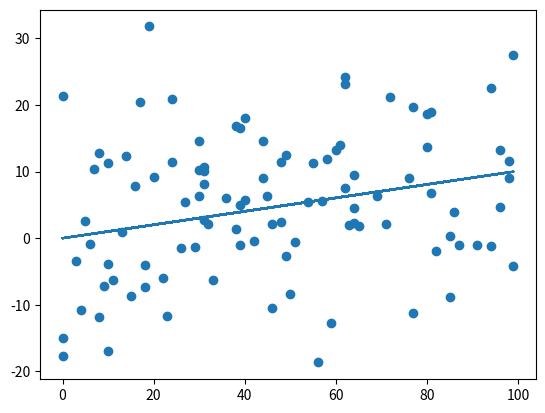

Write Python code to recreate this figure.
import numpy as np


class Linear(object):
    def __init__(self):
        self.coefficients = None

    def fit(self, data):
        x = data[:, :-1]
        y = data[:, -1]

        # Beta = (X^t . X)^{-1}. X^t . y
        self.coefficients = np.matmul(
            np.linalg.pinv(
                np.matmul(
                    np.transpose(x),
                    x
                )
            ),
            np.matmul(
                np.transpose(x),
                y
            )
        )

    def predict(self, data):
        if self.coefficients is None:
            raise ValueError("Need to fit data first.")
        if data.shape[1] != len(self.coefficients):
            raise ValueError("Bad data shape.")
        return np.matmul(data, self.coefficients)


if __name__ == "__main__":
    import matplotlib.pyplot as plt

    sz = 100
    e = np.random.normal(0, 10, sz)
    m = np.random.random()
    x = np.random.randint(0, sz, sz)
    y = m * x + e

    xy = np.vstack((x, y)).T
    r = Linear()
    r.fit(xy)

    plt.scatter(x, y)
    plt.plot(x, r.predict(xy[:, :-1]))
    plt.show()

